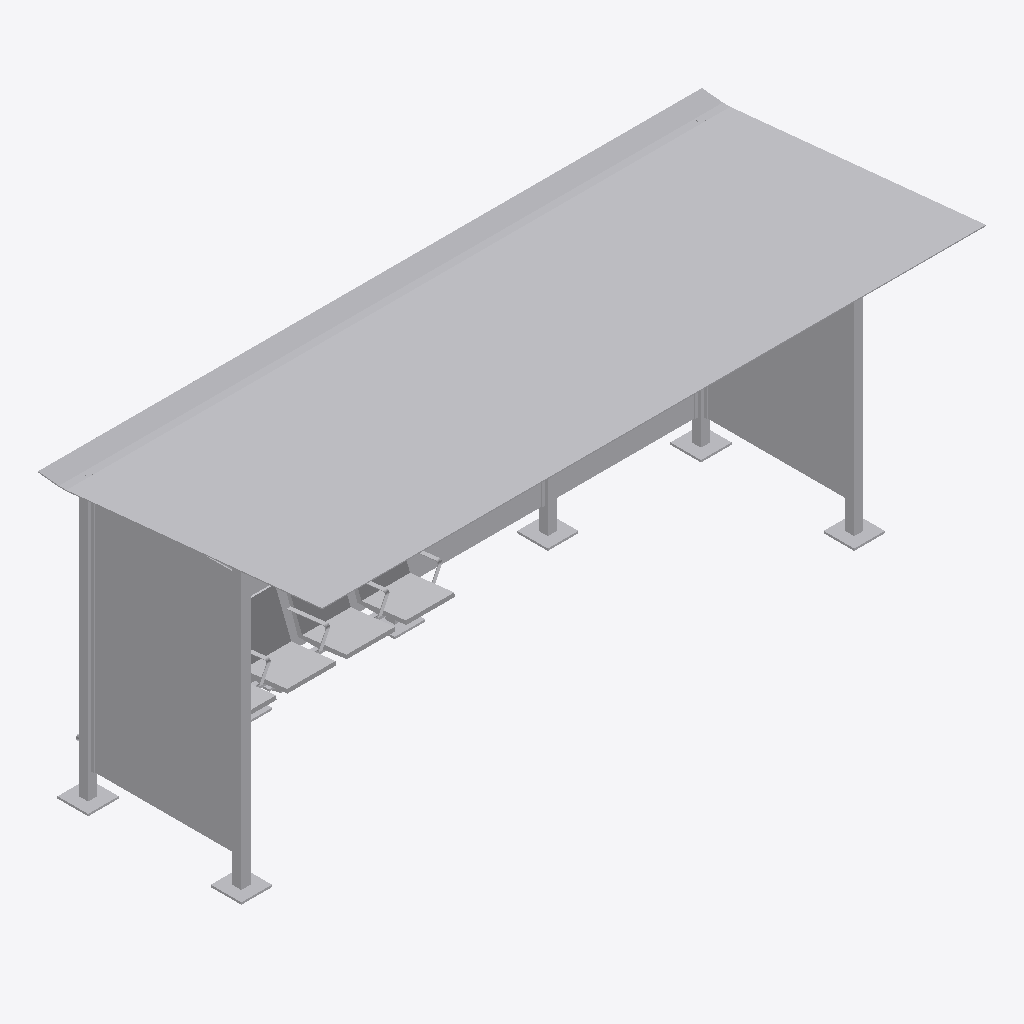
Isometric view of an IFC building model (IFC-SPF (STEP), schema IFC4, length unit metre), seen from the south-west, elements coloured by IFC class: 1 other element (light grey).
Extent 6.5 m × 2.8 m × 3.0 m (x, y, z). Storeys (1): Ebene 0 at 0.00 m. Elements (1): 1 IfcBuildingElementProxy.

HEADER;
FILE_DESCRIPTION(('ViewDefinition [CoordinationView_V2.0]','ExchangeRequirement []'),'2;1');
FILE_NAME('','2024-05-07T10:27:16',(''),(''),'ODA IFC SDK 22.6','22.1.1.516 - Exporter 22.1.1.516 - Default UI','');
FILE_SCHEMA(('IFC4'));
ENDSEC;
DATA;
#93=IFCPROJECT('3JkdSrIPPFBg8WI9Yiw3Uw',#20,'',$,$,'','',(#86),#83);
#105=IFCSITE('3JkdSrIPPFBg8WI9Yiw3Uu',#20,'Default',$,$,#104,$,$,.ELEMENT.,(42,24,53,508911),(-71,-15,-29,-58837),0.0,$,$);
#95=IFCBUILDING('3JkdSrIPPFBg8WI9Yiw3Ux',#20,'',$,$,#16,$,'',.ELEMENT.,$,$,#94);
#98=IFCBUILDINGSTOREY('3JkdSrIPPFBg8WI9XJ5yzH',#20,'Ebene 0',$,'Ebene:Ebene 1',#97,$,'Ebene 0',.ELEMENT.,0.0);
#4375=IFCBUILDINGELEMENTPROXY('1i6pAm_OnA7es5OO9i1h7P',#20,'DB_Wetterschutzhaus_Kat1+2_mit_Vitrine:DB_Wetterschutzhaus_Kat1+2_mit_Vitrine:6140',$,'DB_Wetterschutzhaus_Kat1+2_mit_Vitrine:DB_Wetterschutzhaus_Kat1+2_mit_Vitrine',#4374,#4371,'6140',.NOTDEFINED.);
ENDSEC;
